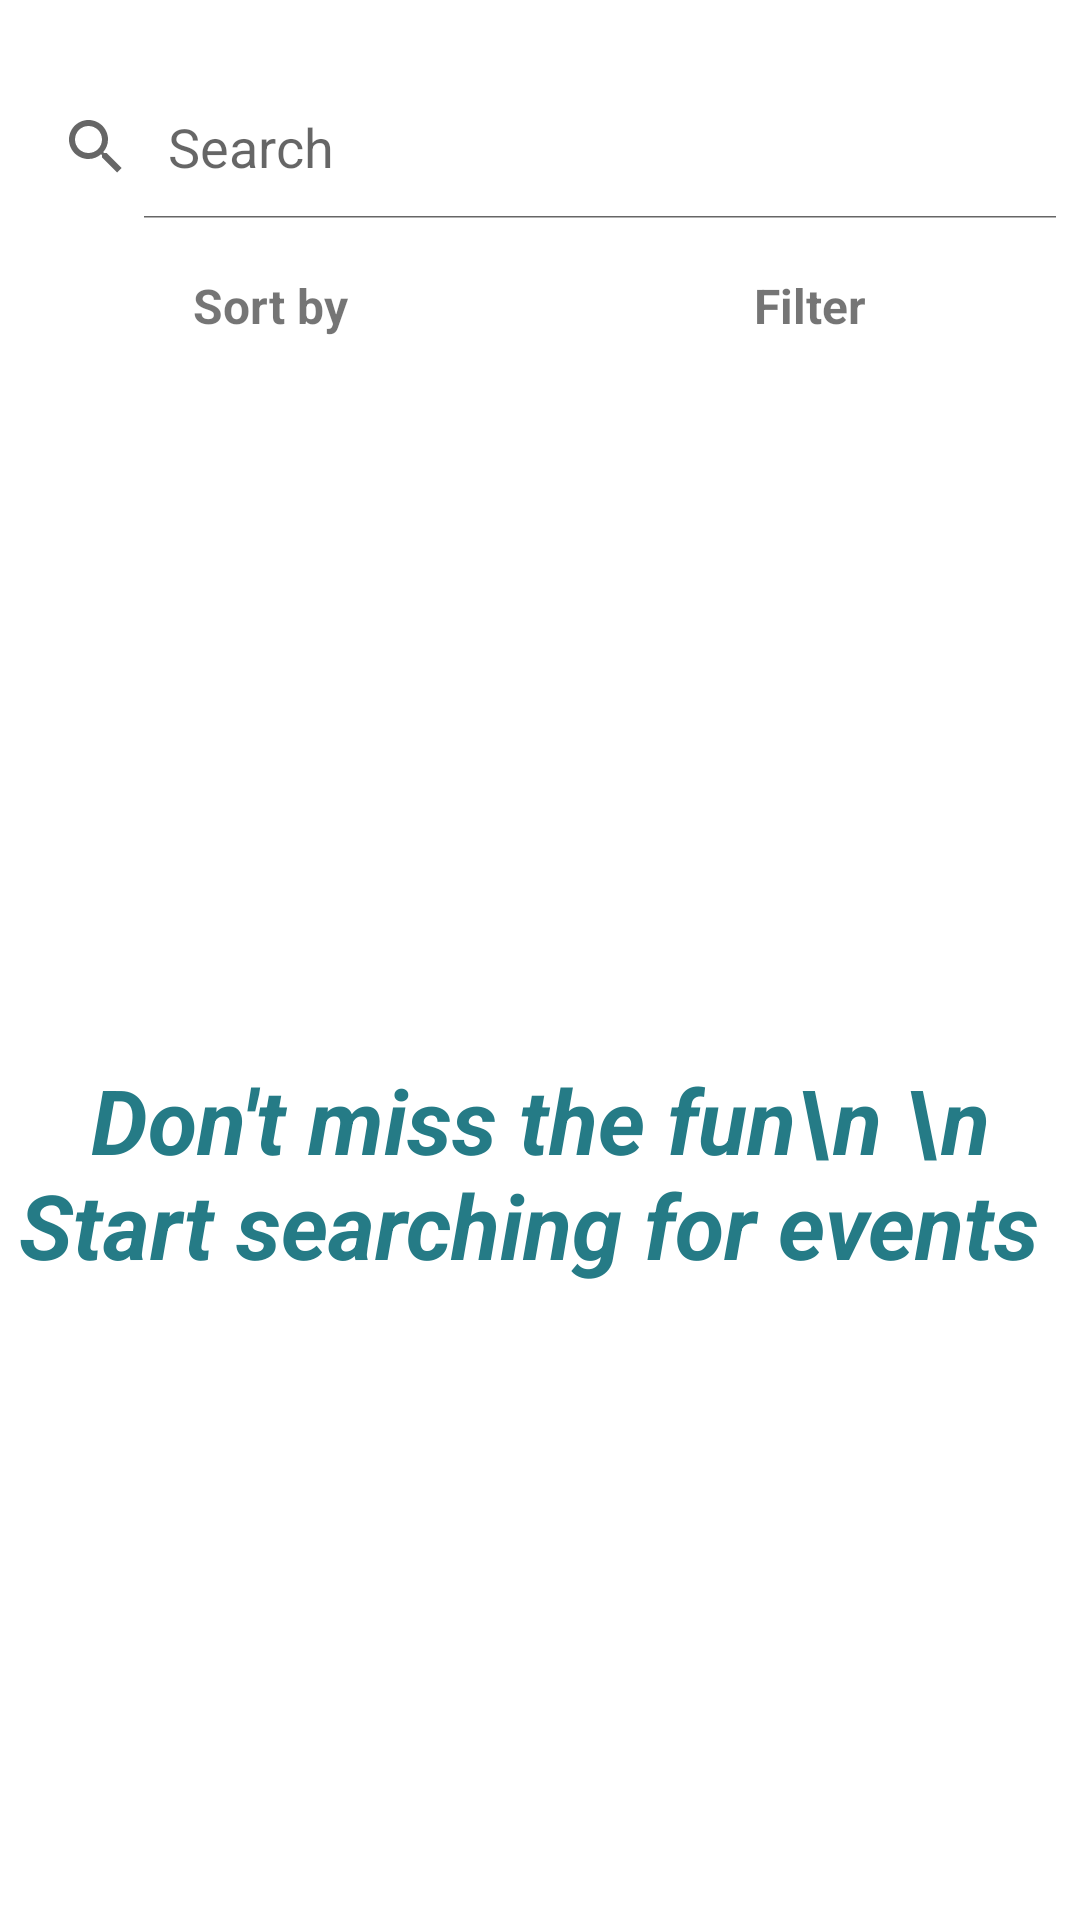

Reconstruct the res/layout file that produces this screen, plus the resources it refers to.
<!-- AndroidManifest.xml: application theme Theme.EventTicketsApp -->
<!-- res/layout/fragment_search.xml -->
<?xml version="1.0" encoding="utf-8"?>
<RelativeLayout xmlns:android="http://schemas.android.com/apk/res/android"
    android:layout_width="match_parent"
    android:layout_height="match_parent">

    <SearchView
        android:id="@+id/searchView"
        android:layout_width="match_parent"
        android:layout_height="wrap_content"
        android:queryHint="Search"
        android:iconifiedByDefault="false"
        android:imeOptions="actionSearch"
        android:layout_marginTop="25dp"
        android:layout_marginBottom="10dp"/>

    <LinearLayout
        android:id="@+id/organize"
        android:layout_width="match_parent"
        android:layout_height="wrap_content"
        android:layout_below="@id/searchView"
        android:orientation="horizontal">

        <TextView
            android:id="@+id/textViewSort"
            android:layout_width="0dp"
            android:layout_height="wrap_content"
            android:layout_weight="1"
            android:padding="8dp"
            android:text="Sort by"
            android:textSize="16sp"
            android:textStyle="bold"
            android:gravity="center"
            />

        <TextView
            android:id="@+id/textViewFilter"
            android:layout_width="0dp"
            android:layout_height="wrap_content"
            android:layout_weight="1"
            android:padding="8dp"
            android:text="Filter"
            android:textSize="16sp"
            android:textStyle="bold"
            android:gravity="center"
            android:clickable="true"
            android:onClick="onFilterClick" />


    </LinearLayout>

    <androidx.recyclerview.widget.RecyclerView
        android:id="@+id/searchRecyclerView"
        android:layout_width="match_parent"
        android:layout_height="match_parent"
        android:layout_below="@id/organize"
        android:paddingTop="8dp"
        android:paddingBottom="8dp" />

    <ProgressBar
        android:id="@+id/progressBar"
        android:layout_width="wrap_content"
        android:layout_height="wrap_content"
        android:layout_centerInParent="true"
        android:visibility="gone" />

    <TextView
        android:id="@+id/backgroundText"
        android:layout_width="match_parent"
        android:layout_height="match_parent"
        android:layout_below="@id/searchView"
        android:visibility="visible"
        android:layout_marginTop="270dp"
        android:textAlignment="center"
        android:textSize="30sp"
        android:textStyle="italic|bold"
        android:textColor="@color/dark_blue"
        android:text="Don't miss the fun\n \n Start searching for events "/>

</RelativeLayout>
<!-- resources referenced by this layout -->
<resources>
  <color name="dark_blue">#257B86</color>
  <style name="Theme.EventTicketsApp" parent="Theme.MaterialComponents.DayNight.NoActionBar">
          
          <item name="colorPrimary">#52b69a</item>
          <item name="colorPrimaryVariant">#34a0a4</item>
          <item name="colorOnPrimary">@color/white</item>
          
          <item name="colorSecondary">#76c893</item>
          <item name="colorSecondaryVariant">#168aad</item>
          <item name="colorOnSecondary">@color/black</item>
          
          <item name="android:statusBarColor">?attr/colorPrimaryVariant</item>
          
      </style>
  <color name="white">#FFFFFFFF</color>
  <color name="black">#FF000000</color>
</resources>
